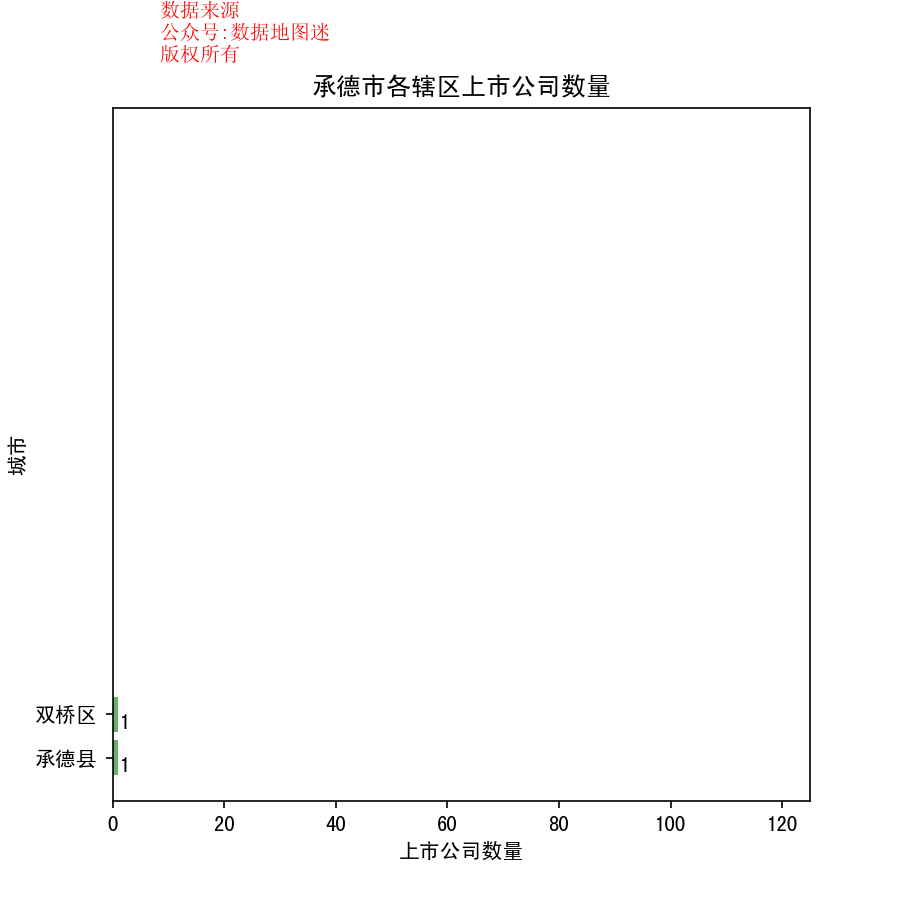

The table this chart was drawn from, first rows:
省, 市, 区县, 公司简称, 公司全名, 行业, 2017前3季度销售额(万）, 利润(万）, 利润率, 股票代码, 注册地址, 办公地址, 官网, 上市日期
河北省, 承德市, 双桥区, 承德露露, 河北承德露露股份有限公司, 软饮料, 155992, 42821, 27.50%, 承德露露(000848), 河北省承德市高新技术产业开发区（西区8号）, 河北省承德市高新技术产业开发区（西区8号）, www.lolo.com.cn, 1997/11/13
河北省, 承德市, 承德县, 东沣B(200160), , {d1}, {d2}, #VALUE!, 东沣B(200160), 河北省承德市承德县下板城镇, 河北省承德市承德县下板城镇北环路南江·汇景天地10#楼, , , 
